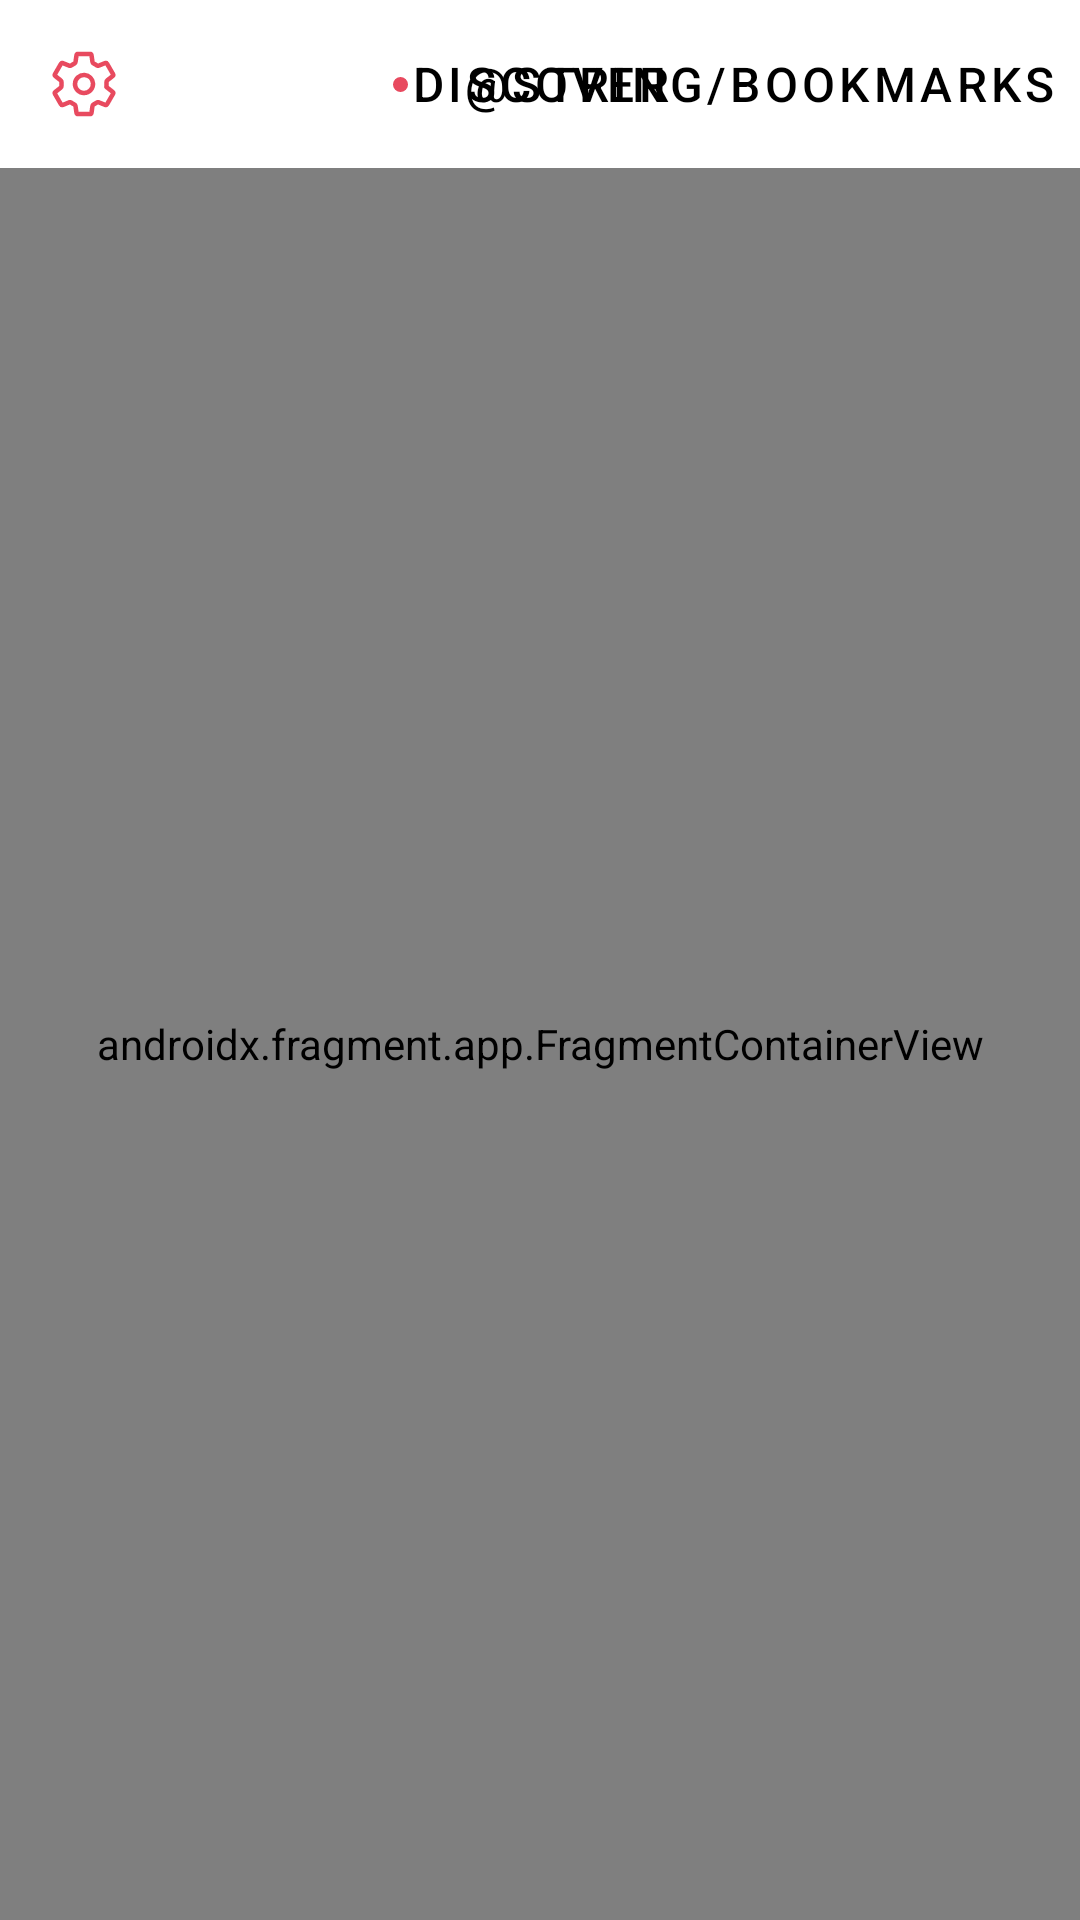

Here is an Android app screen rendered from its layout file. Give the layout XML and the strings, colors and styles it references.
<!-- AndroidManifest.xml: application theme AppTheme -->
<!-- res/layout/fragment_browser.xml -->
<?xml version="1.0" encoding="utf-8"?>
<androidx.constraintlayout.widget.ConstraintLayout xmlns:android="http://schemas.android.com/apk/res/android"
    android:id="@+id/motionLayout"
    xmlns:app="http://schemas.android.com/apk/res-auto"
    xmlns:tools="http://schemas.android.com/tools"
    android:layout_width="match_parent"
    android:layout_height="match_parent"
    android:clipToPadding="false"
    tools:context=".ui.browser.BrowserFragment">

    <com.google.android.material.appbar.AppBarLayout
        android:id="@+id/app_bar"
        android:layout_width="match_parent"
        android:layout_height="wrap_content"
        app:elevation="0dp"
        app:layout_constraintBottom_toBottomOf="parent"
        app:layout_constraintEnd_toEndOf="parent"
        app:layout_constraintStart_toStartOf="parent"
        app:layout_constraintTop_toTopOf="parent"
        app:layout_constraintVertical_bias="0.0">

        <androidx.constraintlayout.motion.widget.MotionLayout
            android:id="@+id/app_bar_children"
            android:layout_width="match_parent"
            android:layout_height="wrap_content"
            app:layoutDescription="@xml/fragment_browser_xml_app_bar_children_scene">

            <ImageButton
                android:id="@+id/preferences_button"
                android:layout_width="wrap_content"
                android:layout_height="wrap_content"
                android:layout_margin="16dp"
                android:background="@drawable/ic_settings_outline"
                android:contentDescription="@string/preferences_button_cd"
                app:layout_constraintBottom_toBottomOf="parent"
                app:layout_constraintEnd_toEndOf="parent"
                app:layout_constraintHorizontal_bias="0.0"
                app:layout_constraintStart_toStartOf="parent"
                app:layout_constraintTop_toTopOf="parent" />

            <com.google.android.material.button.MaterialButton
                android:id="@+id/discover_button"
                style="@style/Widget.MaterialComponents.Button.TextButton"
                android:layout_width="wrap_content"
                android:layout_height="wrap_content"
                android:padding="0dp"
                android:text="@string/discover"
                android:textColor="@android:color/black"
                android:textSize="16sp"
                app:layout_constraintBottom_toBottomOf="parent"
                app:layout_constraintEnd_toEndOf="parent"
                app:layout_constraintStart_toStartOf="parent"
                app:layout_constraintTop_toTopOf="parent" />

            <com.google.android.material.button.MaterialButton
                android:id="@+id/bookmarks_button"
                style="@style/Widget.MaterialComponents.Button.TextButton"
                android:layout_width="wrap_content"
                android:layout_height="wrap_content"
                android:layout_marginEnd="8dp"
                android:padding="0dp"
                android:text="@string/bookmarks"
                android:textColor="@android:color/black"
                android:textSize="16sp"
                app:layout_constraintBottom_toBottomOf="parent"
                app:layout_constraintEnd_toEndOf="parent"
                app:layout_constraintHorizontal_bias="1"
                app:layout_constraintStart_toEndOf="@id/discover_button"
                app:layout_constraintTop_toTopOf="parent" />

            <ImageView
                android:id="@+id/moving_dot"
                android:layout_width="wrap_content"
                android:layout_height="wrap_content"
                android:background="@drawable/dot_background_red"
                android:contentDescription="@string/dot_cd"
                app:layout_constraintBottom_toBottomOf="parent"
                app:layout_constraintEnd_toStartOf="@id/discover_button"
                app:layout_constraintHorizontal_bias="1"
                app:layout_constraintStart_toStartOf="parent"
                app:layout_constraintTop_toTopOf="parent" />

            
            
            
            
            
            
            
            
            
            
            
            

        </androidx.constraintlayout.motion.widget.MotionLayout>
    </com.google.android.material.appbar.AppBarLayout>

    <androidx.fragment.app.FragmentContainerView
        android:id="@+id/browser_nav_host_fragment"
        android:name="androidx.navigation.fragment.NavHostFragment"
        android:layout_width="match_parent"
        android:layout_height="0dp"
        app:layout_constraintBottom_toBottomOf="parent"
        app:layout_constraintEnd_toEndOf="parent"
        app:layout_constraintStart_toStartOf="parent"
        app:defaultNavHost="true"
        app:layout_constraintTop_toBottomOf="@id/app_bar"
        app:navGraph="@navigation/browser_nav" />
</androidx.constraintlayout.widget.ConstraintLayout>
<!-- resources referenced by this layout -->
<resources>
  <!-- drawable dot_background_red (drawable) -->
  <?xml version="1.0" encoding="utf-8"?>
  <shape xmlns:android="http://schemas.android.com/apk/res/android"
      android:shape="oval">
      <solid android:color="@color/colorDot" />
  </shape>
  <!-- drawable ic_settings_outline (drawable) -->
  <vector android:height="24dp" android:viewportHeight="512"
      android:viewportWidth="512" android:width="24dp" xmlns:android="http://schemas.android.com/apk/res/android">
      <path android:fillColor="#00000000"
          android:pathData="M262.29,192.31a64,64 0,1 0,57.4 57.4A64.13,64.13 0,0 0,262.29 192.31ZM416.39,256a154.34,154.34 0,0 1,-1.53 20.79l45.21,35.46A10.81,10.81 0,0 1,462.52 326l-42.77,74a10.81,10.81 0,0 1,-13.14 4.59l-44.9,-18.08a16.11,16.11 0,0 0,-15.17 1.75A164.48,164.48 0,0 1,325 400.8a15.94,15.94 0,0 0,-8.82 12.14l-6.73,47.89A11.08,11.08 0,0 1,298.77 470H213.23a11.11,11.11 0,0 1,-10.69 -8.87l-6.72,-47.82a16.07,16.07 0,0 0,-9 -12.22,155.3 155.3,0 0,1 -21.46,-12.57 16,16 0,0 0,-15.11 -1.71l-44.89,18.07a10.81,10.81 0,0 1,-13.14 -4.58l-42.77,-74a10.8,10.8 0,0 1,2.45 -13.75l38.21,-30a16.05,16.05 0,0 0,6 -14.08c-0.36,-4.17 -0.58,-8.33 -0.58,-12.5s0.21,-8.27 0.58,-12.35a16,16 0,0 0,-6.07 -13.94l-38.19,-30A10.81,10.81 0,0 1,49.48 186l42.77,-74a10.81,10.81 0,0 1,13.14 -4.59l44.9,18.08a16.11,16.11 0,0 0,15.17 -1.75A164.48,164.48 0,0 1,187 111.2a15.94,15.94 0,0 0,8.82 -12.14l6.73,-47.89A11.08,11.08 0,0 1,213.23 42h85.54a11.11,11.11 0,0 1,10.69 8.87l6.72,47.82a16.07,16.07 0,0 0,9 12.22,155.3 155.3,0 0,1 21.46,12.57 16,16 0,0 0,15.11 1.71l44.89,-18.07a10.81,10.81 0,0 1,13.14 4.58l42.77,74a10.8,10.8 0,0 1,-2.45 13.75l-38.21,30a16.05,16.05 0,0 0,-6.05 14.08C416.17,247.67 416.39,251.83 416.39,256Z"
          android:strokeColor="@color/colorDot" android:strokeLineCap="round"
          android:strokeLineJoin="round" android:strokeWidth="32"/>
  </vector>
  <string name="discover">Discover</string>
  <string name="dot_cd">Dot</string>
  <string name="preferences_button_cd">Preferences Button</string>
  <style name="AppTheme" parent="Theme.MaterialComponents.DayNight.NoActionBar">
          
          <item name="colorPrimary">@color/colorPrimary</item>
          <item name="colorPrimaryDark">@color/colorPrimaryDark</item>
          <item name="colorAccent">@color/colorAccent</item>
  
      </style>
  <color name="colorDot">#e84a5f</color>
  <color name="colorPrimary">@android:color/white</color>
  <color name="colorPrimaryDark">#3700B3</color>
  <color name="colorAccent">@android:color/white</color>
</resources>
